The GitHub repository Shinecchi/HairBaldness contains a labelled image folder "dataset_v1_new" with 6 categories: bald, balding, healthy, mild thinning, moderate thinning, severe thinning. Examples follow, each with its label.

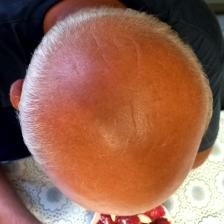
Label: balding

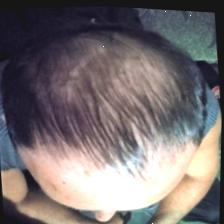
Label: severe thinning

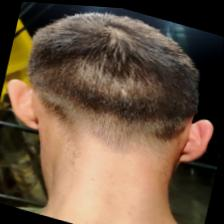
Label: healthy

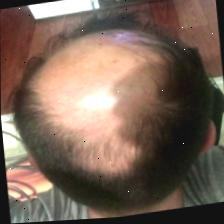
Label: bald

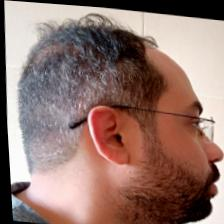
Label: mild thinning

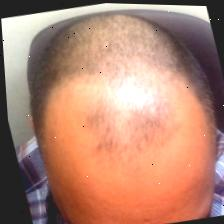
Label: moderate thinning
